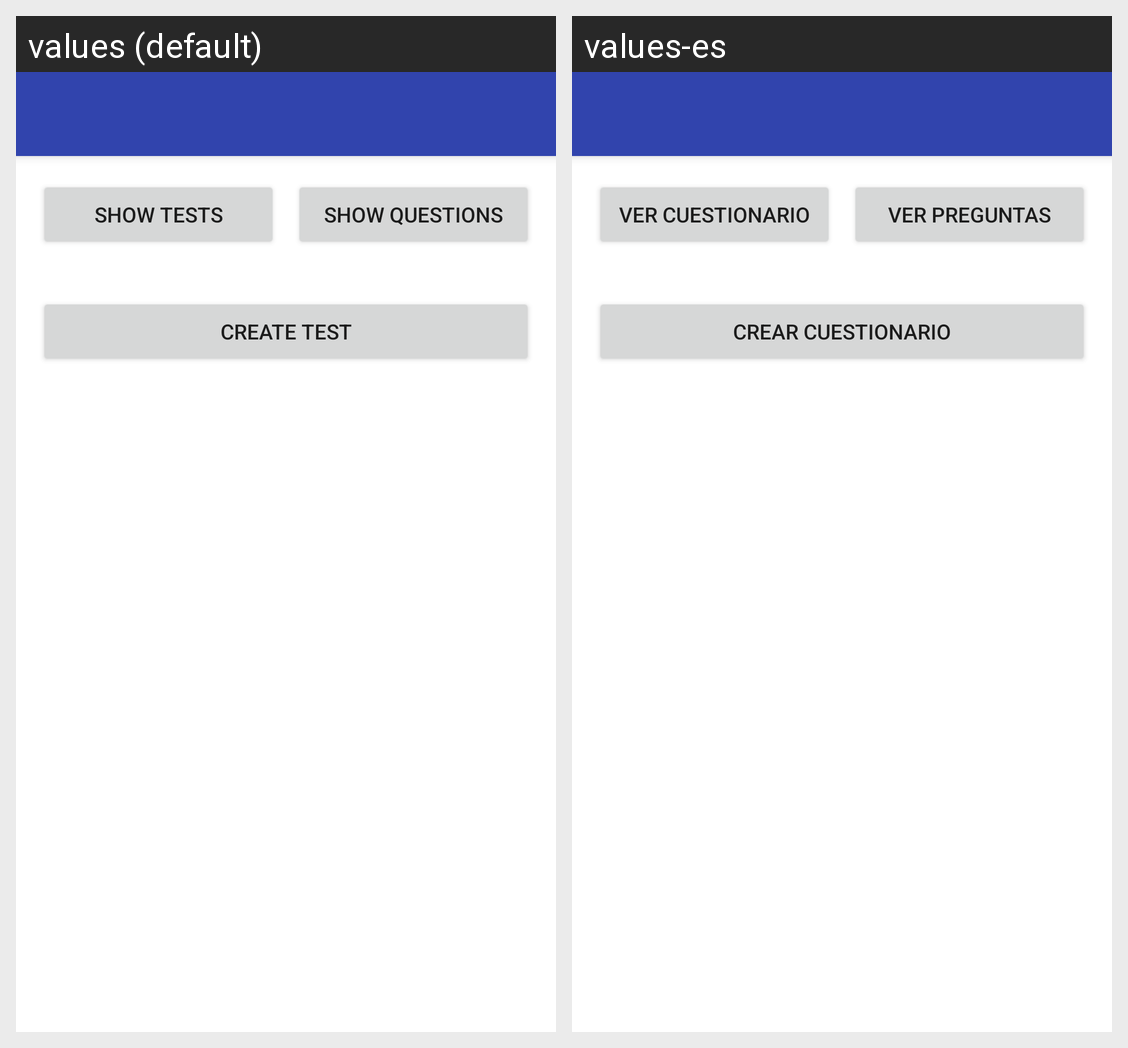

The same Android screen rendered under two of its app's locales, left to right. List the strings drawn on it with the default value and each locale's translation.
Android screen res/layout/activity_dashboard.xml rendered under 2 locales, left to right: values (default), values-es. Device: Nexus 5 (rendered at 1080×1920; each locale shown at half size, 540×960, under a caption strip naming it); theme Theme.IcfesG10.
Strings drawn on this screen, with the default value and each locale's value (text and hints the layout hard-codes, and strings that could not be matched under every locale, appear in the picture but are not listed):

btn_dashboard_show_tests
  values: Show tests
  values-es: Ver Cuestionario

btn_dashboard_show_questions
  values: Show questions
  values-es: Ver preguntas

btn_dashboard_create_test
  values: Create test
  values-es: Crear Cuestionario
